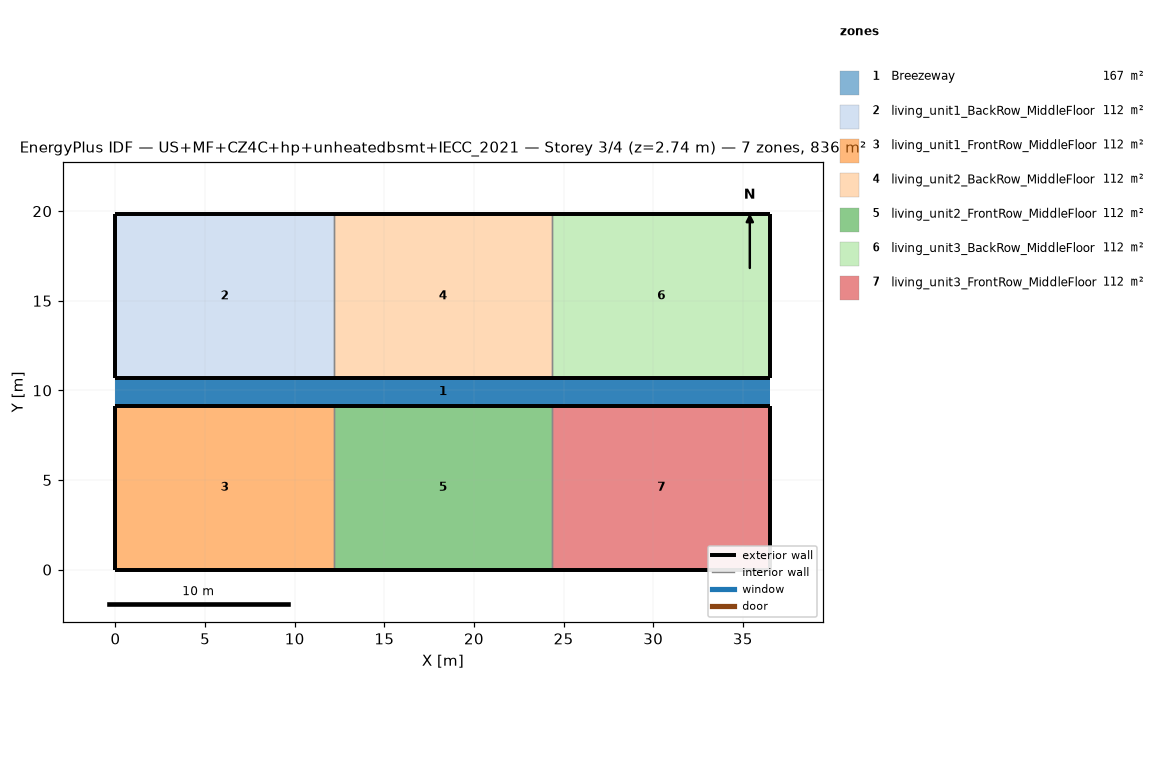
=== STOREY PLAN SPEC (per zone: floor XY polygon, exterior-wall plan segments, windows/doors) ===
zone 1: Breezeway  (167.0 m²)
  floor: (36.54, 9.16) (0.00, 9.16) (0.00, 10.68) (36.54, 10.68)
  floor: (36.54, 9.16) (0.00, 9.16) (0.00, 10.68) (36.54, 10.68)
  floor: (36.54, 9.16) (0.00, 9.16) (0.00, 10.68) (36.54, 10.68)
zone 2: living_unit1_BackRow_MiddleFloor  (111.5 m²)
  floor: (12.18, 10.68) (0.00, 10.68) (0.00, 19.84) (12.18, 19.84)
  exterior wall: (0.00, 10.68) – (12.18, 10.68)  [12.2 m]
  exterior wall: (12.18, 19.84) – (0.00, 19.84)  [12.2 m]
  exterior wall: (0.00, 19.84) – (0.00, 10.68)  [9.2 m]
  interior walls: 1
zone 3: living_unit1_FrontRow_MiddleFloor  (111.5 m²)
  floor: (12.18, 0.00) (0.00, 0.00) (0.00, 9.16) (12.18, 9.16)
  exterior wall: (0.00, 0.00) – (12.18, 0.00)  [12.2 m]
  exterior wall: (12.18, 9.16) – (0.00, 9.16)  [12.2 m]
  exterior wall: (0.00, 9.16) – (0.00, 0.00)  [9.2 m]
  interior walls: 1
zone 4: living_unit2_BackRow_MiddleFloor  (111.5 m²)
  floor: (24.36, 10.68) (12.18, 10.68) (12.18, 19.84) (24.36, 19.84)
  exterior wall: (12.18, 10.68) – (24.36, 10.68)  [12.2 m]
  exterior wall: (24.36, 19.84) – (12.18, 19.84)  [12.2 m]
  interior walls: 2
zone 5: living_unit2_FrontRow_MiddleFloor  (111.5 m²)
  floor: (24.36, 0.00) (12.18, 0.00) (12.18, 9.16) (24.36, 9.16)
  exterior wall: (12.18, 0.00) – (24.36, 0.00)  [12.2 m]
  exterior wall: (24.36, 9.16) – (12.18, 9.16)  [12.2 m]
  interior walls: 2
zone 6: living_unit3_BackRow_MiddleFloor  (111.5 m²)
  floor: (36.54, 10.68) (24.36, 10.68) (24.36, 19.84) (36.54, 19.84)
  exterior wall: (24.36, 10.68) – (36.54, 10.68)  [12.2 m]
  exterior wall: (36.54, 10.68) – (36.54, 19.84)  [9.2 m]
  exterior wall: (36.54, 19.84) – (24.36, 19.84)  [12.2 m]
  interior walls: 1
zone 7: living_unit3_FrontRow_MiddleFloor  (111.5 m²)
  floor: (36.54, 0.00) (24.36, 0.00) (24.36, 9.16) (36.54, 9.16)
  exterior wall: (24.36, 0.00) – (36.54, 0.00)  [12.2 m]
  exterior wall: (36.54, 0.00) – (36.54, 9.16)  [9.2 m]
  exterior wall: (36.54, 9.16) – (24.36, 9.16)  [12.2 m]
  interior walls: 1

=== DERIVED (storey summary) ===
Building: US+MF+CZ4C+hp+unheatedbsmt+IECC_2021
Storey: 3 of 4  (floor level z = 2.74 m)
Storey gross floor area: 836.2 m²
Zones on this storey: 7
  - Breezeway: floor 167.0 m²
  - living_unit1_BackRow_MiddleFloor: floor 111.5 m²; exterior wall 33.5 m (86.9 m²); WWR 0.0%
  - living_unit1_FrontRow_MiddleFloor: floor 111.5 m²; exterior wall 33.5 m (86.9 m²); WWR 0.0%
  - living_unit2_BackRow_MiddleFloor: floor 111.5 m²; exterior wall 24.4 m (63.1 m²); WWR 0.0%
  - living_unit2_FrontRow_MiddleFloor: floor 111.5 m²; exterior wall 24.4 m (63.1 m²); WWR 0.0%
  - living_unit3_BackRow_MiddleFloor: floor 111.5 m²; exterior wall 33.5 m (86.9 m²); WWR 0.0%
  - living_unit3_FrontRow_MiddleFloor: floor 111.5 m²; exterior wall 33.5 m (86.9 m²); WWR 0.0%
Zone adjacency (shared interzone walls):
  - living_unit1_BackRow_MiddleFloor ↔ living_unit2_BackRow_MiddleFloor
  - living_unit1_FrontRow_MiddleFloor ↔ living_unit2_FrontRow_MiddleFloor
  - living_unit2_BackRow_MiddleFloor ↔ living_unit3_BackRow_MiddleFloor
  - living_unit2_FrontRow_MiddleFloor ↔ living_unit3_FrontRow_MiddleFloor